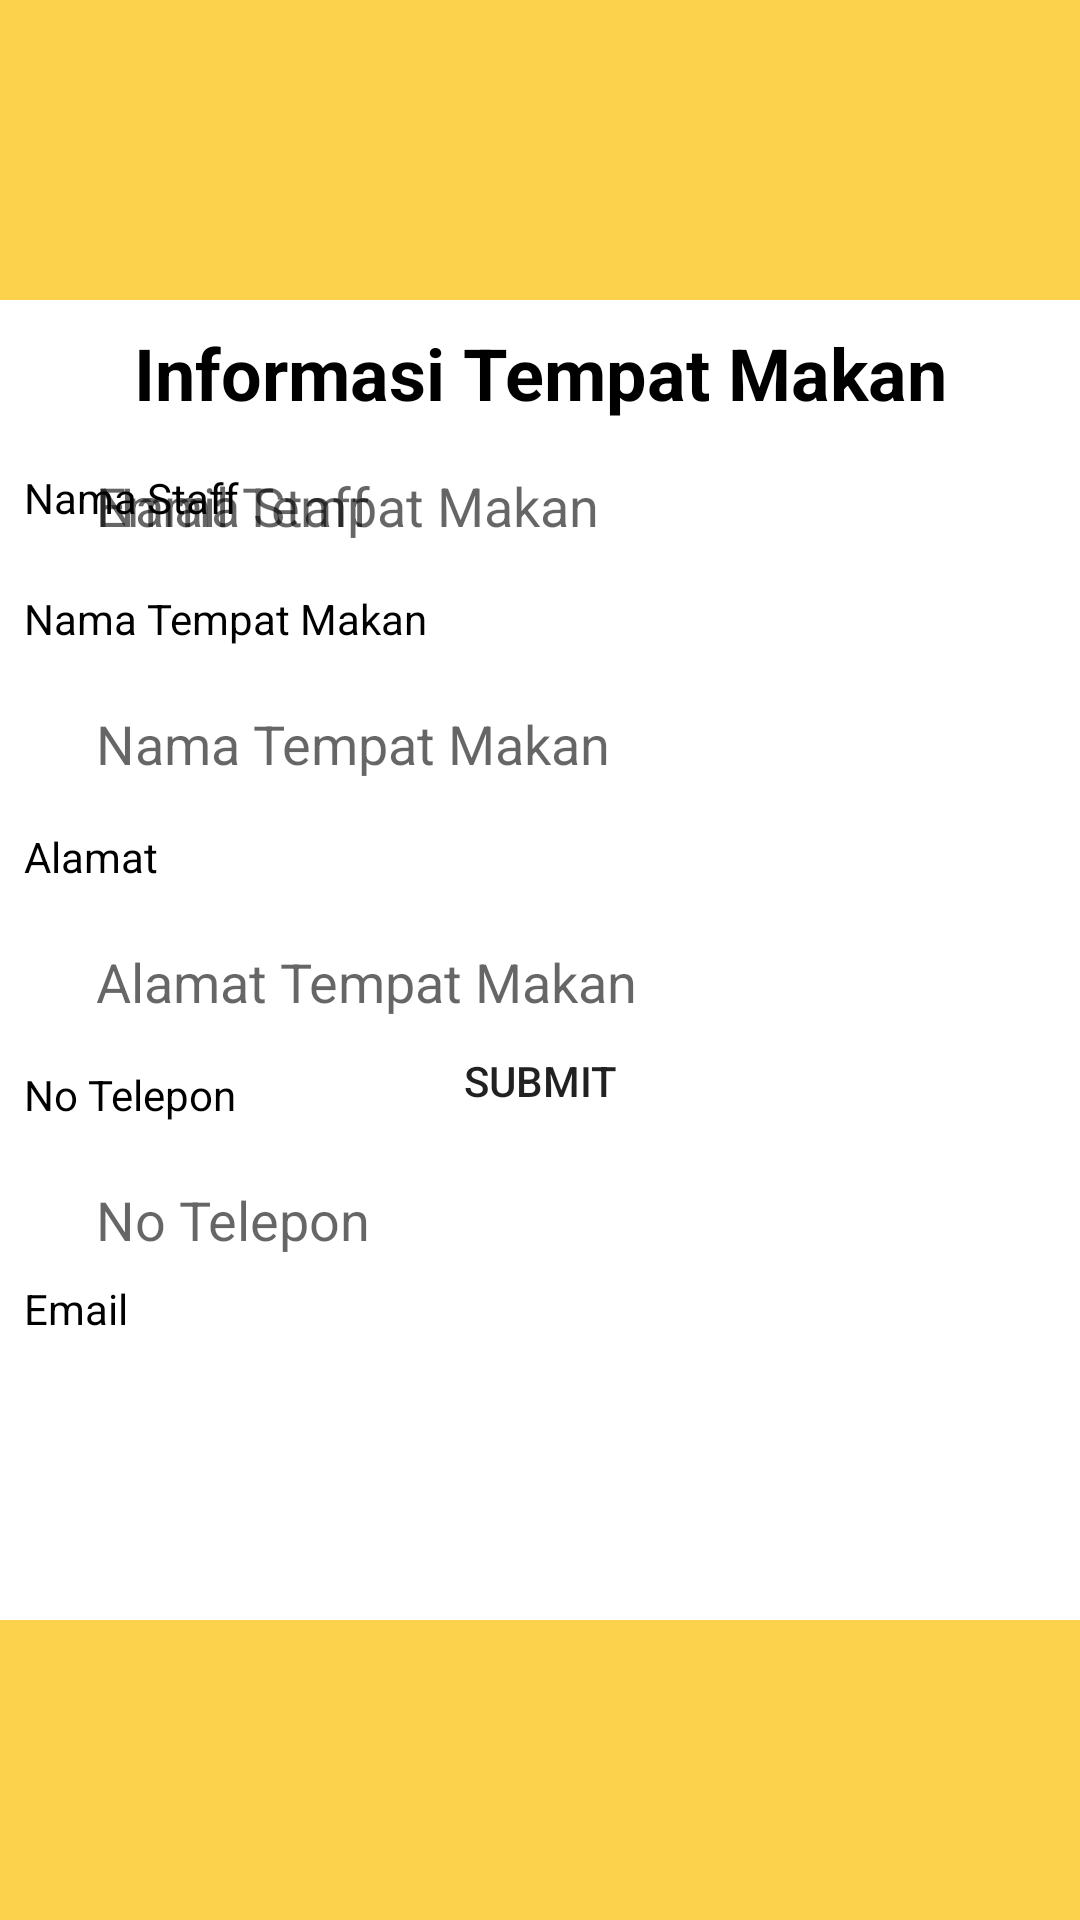

This screen was rendered from an Android layout file. Write that file and the resources it references.
<!-- AndroidManifest.xml: application theme AppTheme -->
<!-- res/layout/activity_account_restinfo.xml -->
<?xml version="1.0" encoding="utf-8"?>
<androidx.constraintlayout.widget.ConstraintLayout xmlns:android="http://schemas.android.com/apk/res/android"
    xmlns:app="http://schemas.android.com/apk/res-auto"
    xmlns:tools="http://schemas.android.com/tools"
    android:id="@+id/linearLayout2"
    style="@style/FormBase"
    android:layout_width="match_parent"
    android:layout_height="match_parent"
    android:gravity="center_horizontal">

    <androidx.constraintlayout.widget.ConstraintLayout
        android:id="@+id/linearLayout3"
        android:layout_width="0dp"
        android:layout_height="0dp"
        android:layout_marginTop="100dp"
        android:layout_marginBottom="100dp"
        android:background="@color/colorWhite"
        app:layout_constraintBottom_toBottomOf="parent"
        app:layout_constraintEnd_toEndOf="parent"
        app:layout_constraintStart_toStartOf="parent"
        app:layout_constraintTop_toTopOf="parent">

        <TextView
            android:id="@+id/textView7"
            android:layout_width="wrap_content"
            android:layout_height="wrap_content"
            android:layout_marginTop="8dp"
            android:text="Informasi Tempat Makan"
            android:textColor="@color/colorBlack"
            android:textSize="24sp"
            android:textStyle="bold"
            app:layout_constraintEnd_toEndOf="parent"
            app:layout_constraintStart_toStartOf="parent"
            app:layout_constraintTop_toTopOf="parent" />

        <androidx.constraintlayout.widget.ConstraintLayout
            android:layout_width="0dp"
            android:layout_height="0dp"
            android:layout_marginStart="8dp"
            android:layout_marginTop="8dp"
            android:layout_marginEnd="8dp"
            android:layout_marginBottom="8dp"
            app:layout_constraintBottom_toBottomOf="parent"
            app:layout_constraintEnd_toEndOf="parent"
            app:layout_constraintStart_toStartOf="parent"
            app:layout_constraintTop_toBottomOf="@+id/textView7">

            <EditText
                android:id="@+id/et_namastaff"
                style="@style/ETBase"
                android:layout_width="0dp"
                android:layout_height="wrap_content"
                android:layout_marginStart="16dp"
                android:layout_marginTop="8dp"
                android:layout_marginEnd="16dp"
                android:hint="Nama Staff"
                android:inputType="text"
                app:layout_constraintEnd_toEndOf="parent"
                app:layout_constraintStart_toStartOf="parent"
                app:layout_constraintTop_toBottomOf="@+id/tv_barcode" />

            <EditText
                android:id="@+id/et_alamatrestoran"
                style="@style/ETBase"
                android:layout_width="0dp"
                android:layout_height="wrap_content"
                android:layout_marginStart="16dp"
                android:layout_marginEnd="16dp"
                android:hint="Alamat Tempat Makan"
                android:inputType="text"
                app:layout_constraintEnd_toEndOf="parent"
                app:layout_constraintStart_toStartOf="parent"
                app:layout_constraintTop_toBottomOf="@+id/textView11" />

            <EditText
                android:id="@+id/et_namarestoran"
                style="@style/ETBase"
                android:layout_width="0dp"
                android:layout_height="wrap_content"
                android:layout_marginStart="16dp"
                android:layout_marginEnd="16dp"
                android:hint="Nama Tempat Makan"
                android:inputType="text"
                app:layout_constraintEnd_toEndOf="parent"
                app:layout_constraintStart_toStartOf="parent"
                app:layout_constraintTop_toBottomOf="@+id/textView10" />

            <EditText
                android:id="@+id/et_telprestoran"
                style="@style/ETBase"
                android:layout_width="0dp"
                android:layout_height="wrap_content"
                android:layout_marginStart="16dp"
                android:layout_marginEnd="16dp"
                android:hint="No Telepon"
                android:inputType="number"
                app:layout_constraintEnd_toEndOf="parent"
                app:layout_constraintStart_toStartOf="parent"
                app:layout_constraintTop_toBottomOf="@+id/textView12" />

            <EditText
                android:id="@+id/et_emailrestoran"
                style="@style/ETBase"
                android:layout_width="0dp"
                android:layout_height="wrap_content"
                android:layout_marginStart="16dp"
                android:layout_marginEnd="16dp"
                android:hint="Email Tempat Makan"
                android:inputType="text"
                app:layout_constraintEnd_toEndOf="parent"
                app:layout_constraintStart_toStartOf="parent"
                tools:layout_editor_absoluteY="341dp" />

            <TextView
                android:id="@+id/textView9"
                android:layout_width="wrap_content"
                android:layout_height="wrap_content"
                android:layout_marginTop="8dp"
                android:text="Nama Staff"
                android:textColor="@color/colorBlack"
                app:layout_constraintEnd_toEndOf="parent"
                app:layout_constraintHorizontal_bias="0.0"
                app:layout_constraintStart_toStartOf="parent"
                app:layout_constraintTop_toTopOf="parent" />

            <TextView
                android:id="@+id/textView10"
                android:layout_width="wrap_content"
                android:layout_height="wrap_content"
                android:layout_marginTop="8dp"
                android:text="Nama Tempat Makan"
                android:textColor="@color/colorBlack"
                app:layout_constraintEnd_toEndOf="parent"
                app:layout_constraintHorizontal_bias="0.0"
                app:layout_constraintStart_toStartOf="parent"
                app:layout_constraintTop_toBottomOf="@+id/et_namastaff" />

            <TextView
                android:id="@+id/textView11"
                android:layout_width="wrap_content"
                android:layout_height="wrap_content"
                android:layout_marginTop="8dp"
                android:text="Alamat"
                android:textColor="@color/colorBlack"
                app:layout_constraintEnd_toEndOf="parent"
                app:layout_constraintHorizontal_bias="0.0"
                app:layout_constraintStart_toStartOf="parent"
                app:layout_constraintTop_toBottomOf="@+id/et_namarestoran" />

            <TextView
                android:id="@+id/textView12"
                android:layout_width="wrap_content"
                android:layout_height="wrap_content"
                android:layout_marginTop="8dp"
                android:text="No Telepon"
                android:textColor="@color/colorBlack"
                app:layout_constraintEnd_toEndOf="parent"
                app:layout_constraintHorizontal_bias="0.0"
                app:layout_constraintStart_toStartOf="parent"
                app:layout_constraintTop_toBottomOf="@+id/et_alamatrestoran" />

            <TextView
                android:id="@+id/textView13"
                android:layout_width="wrap_content"
                android:layout_height="wrap_content"
                android:text="Email"
                android:textColor="@color/colorBlack"
                app:layout_constraintEnd_toEndOf="parent"
                app:layout_constraintHorizontal_bias="0.0"
                app:layout_constraintStart_toStartOf="parent"
                app:layout_constraintTop_toBottomOf="@+id/et_telprestoran" />

            <Button
                android:id="@+id/bt_submit2"
                style="@style/PrimBtn"
                android:layout_width="0dp"
                android:layout_height="wrap_content"
                android:text="Submit"
                app:layout_constraintBottom_toBottomOf="parent"
                app:layout_constraintEnd_toEndOf="parent"
                app:layout_constraintStart_toStartOf="parent"
                app:layout_constraintTop_toBottomOf="@+id/et_emailrestoran" />

        </androidx.constraintlayout.widget.ConstraintLayout>

    </androidx.constraintlayout.widget.ConstraintLayout>
</androidx.constraintlayout.widget.ConstraintLayout>
<!-- resources referenced by this layout -->
<resources>
  <color name="colorBlack">#000000</color>
  <color name="colorWhite">#ffffff</color>
  <style name="ETBase">
          <item name="android:background">@drawable/bg_et</item>
          <item name="android:layout_height">48dp</item>
          <item name="android:padding">8dp</item>
          <item name="android:layout_marginTop">12dp</item>
      </style>
  <style name="FormBase">
          <item name="android:background">@color/colorPrimary</item>
      </style>
  <style name="PrimBtn">
          <item name="android:background">@drawable/bg_btn</item>
      </style>
  <style name="AppTheme" parent="Theme.AppCompat.Light.NoActionBar">
          
          <item name="colorPrimary">@color/colorPrimary</item>
          <item name="colorPrimaryDark">@color/colorPrimaryDark</item>
          <item name="colorAccent">@color/colorAccent</item>
      </style>
  <color name="colorPrimary">#fcd14c</color>
  <color name="colorPrimaryDark">#e8c14d</color>
  <color name="colorAccent">#e8c14d</color>
</resources>
